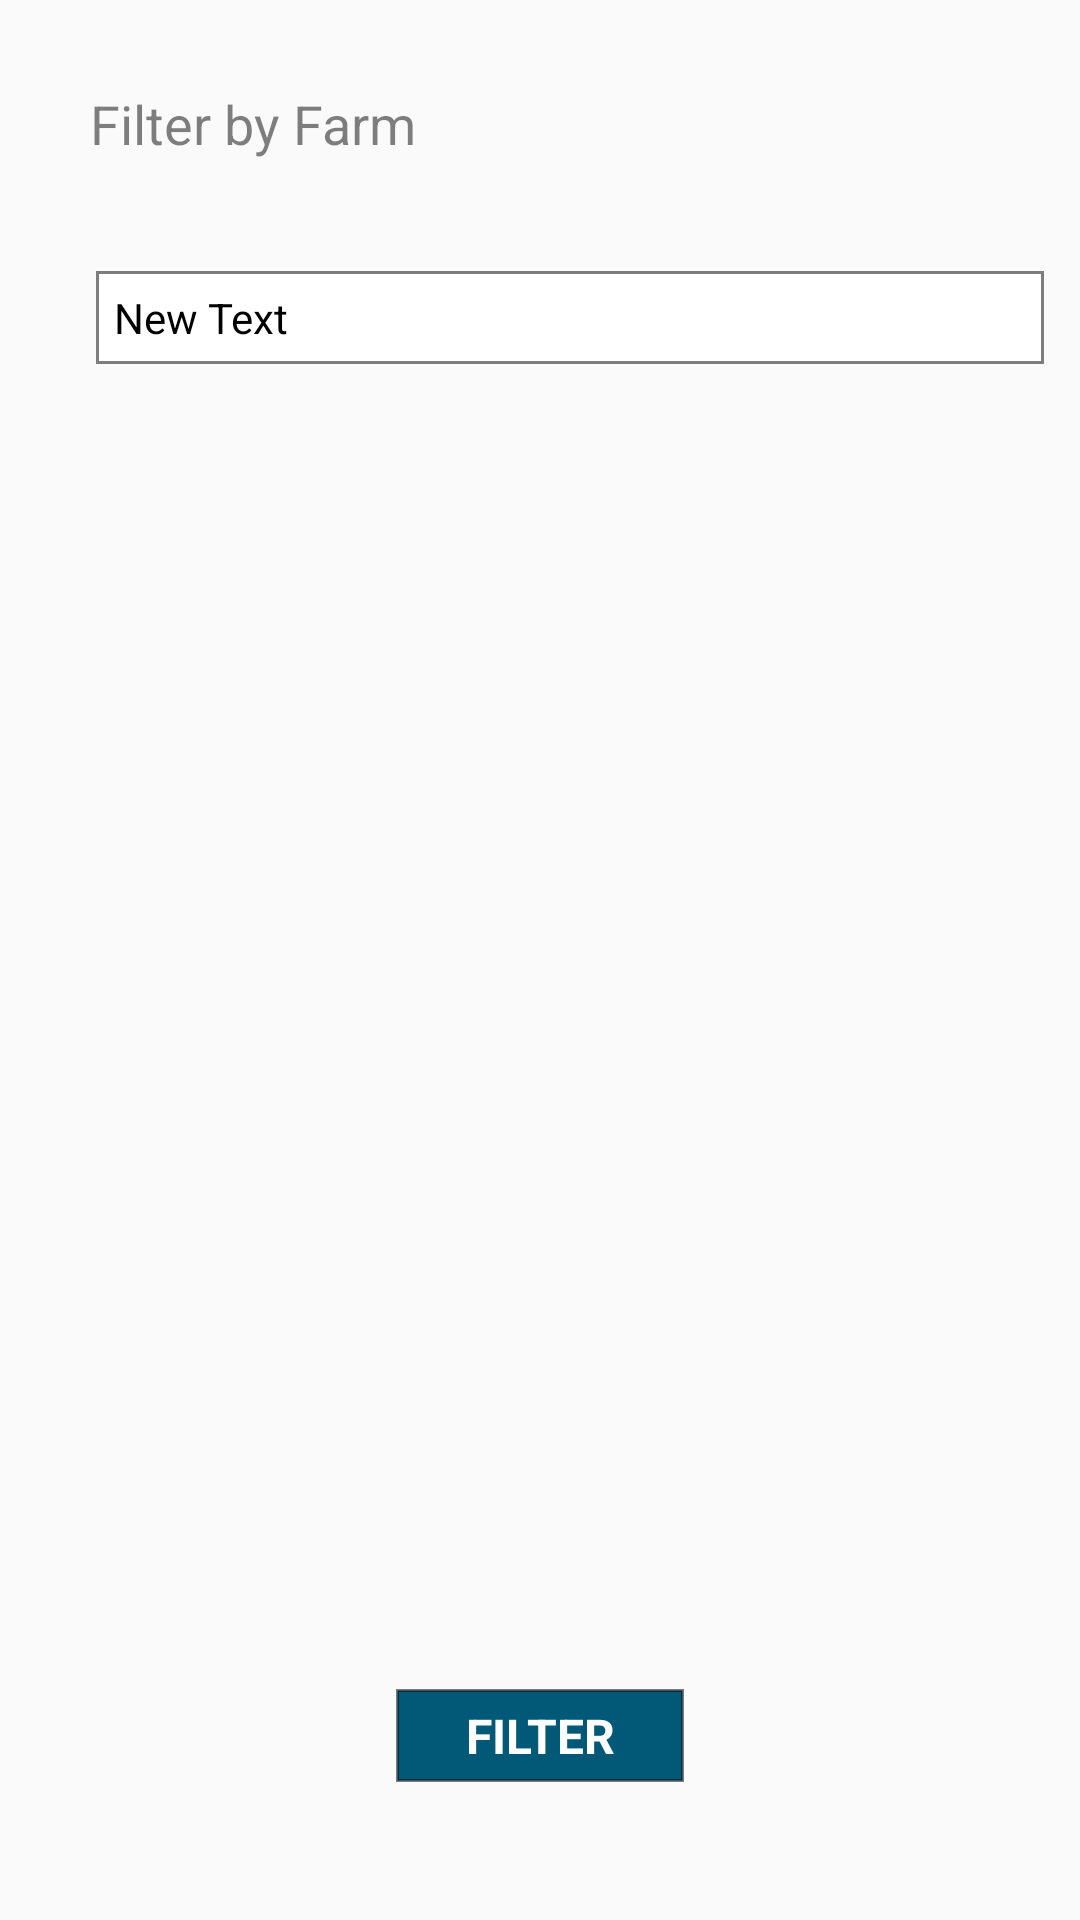

Reconstruct the res/layout file that produces this screen, plus the resources it refers to.
<!-- AndroidManifest.xml: application theme AppTheme -->
<!-- res/layout/farm_filter_popup.xml -->
<?xml version="1.0" encoding="utf-8"?>
<RelativeLayout xmlns:android="http://schemas.android.com/apk/res/android"
    android:orientation="vertical" android:layout_width="300dp"
    android:layout_height="300dp">

    <TextView
        android:layout_width="wrap_content"
        android:layout_height="wrap_content"
        android:text="Filter by Farm"
        android:textSize="18sp"
        android:textColor="#80000000"
        android:id="@+id/textView55"
        android:layout_alignParentTop="true"
        android:layout_alignParentStart="true"
        android:layout_marginStart="30dp"
        android:layout_marginTop="29dp" />

    <Spinner
        android:layout_width="200dp"
        android:layout_height="35dp"
        android:id="@+id/spinner3"
        android:layout_alignParentEnd="true"
        android:visibility="invisible"
        android:layout_marginRight="10dp"
        android:layout_marginTop="35dp"
        android:layout_below="@+id/textView55"
        android:layout_alignStart="@+id/textView55" />

    <TextView
        android:layout_width="wrap_content"
        android:layout_height="wrap_content"
        android:text="New Text"
        android:gravity="center_vertical"
        android:textColor="@color/black"
        android:background="@drawable/textview_bg"
        android:padding="8dp"
        android:layout_marginRight="10dp"
        android:id="@+id/textView56"
        android:layout_alignStart="@+id/spinner3"
        android:layout_alignTop="@+id/spinner3"
        android:layout_alignParentEnd="true"
        android:layout_alignBottom="@+id/spinner3" />

    <TextView
        android:layout_width="100dp"
        android:layout_height="35dp"
        android:text="FILTER"
        android:textColor="@color/white"
        android:textSize="16sp"
        android:textStyle="bold"
        android:gravity="center"
        android:background="@drawable/black_border"
        android:id="@+id/textView57"
        android:layout_alignParentBottom="true"
        android:layout_centerHorizontal="true"
        android:layout_marginBottom="44dp" />
</RelativeLayout>
<!-- resources referenced by this layout -->
<resources>
  <color name="black">#000000</color>
  <color name="white">#ffffff</color>
  <!-- drawable black_border (drawable) -->
  <?xml version="1.0" encoding="utf-8"?>
  <layer-list xmlns:android="http://schemas.android.com/apk/res/android" >
      <item
          android:bottom="2dp"
          android:left="2dp"
          android:right="2dp"
          android:top="2dp">
          <shape android:shape="rectangle" >
              <stroke
                  android:width="1dp"
                  android:color="#80000000" />
  
              <solid android:color="@color/colorPrimaryDark" />
  
  
          </shape>
      </item>
  
  </layer-list>
  <!-- drawable textview_bg (drawable) -->
  <?xml version="1.0" encoding="utf-8"?>
  <layer-list xmlns:android="http://schemas.android.com/apk/res/android" >
      <item
          android:bottom="2dp"
          android:left="2dp"
          android:right="2dp"
          android:top="2dp">
          <shape android:shape="rectangle" >
              <stroke
                  android:width="1dp"
                  android:color="#80000000" />
  
              <solid android:color="@color/white" />
  
  
          </shape>
      </item>
  
  </layer-list>
  <style name="AppTheme" parent="Theme.AppCompat.Light.DarkActionBar">
          
          <item name="colorPrimary">@color/colorPrimary</item>
          <item name="colorPrimaryDark">@color/colorPrimary</item>
          <item name="colorAccent">@color/colorPrimary</item>
      </style>
  <color name="colorPrimaryDark">#015877</color>
  <color name="colorPrimary">#7ccaa9</color>
</resources>
